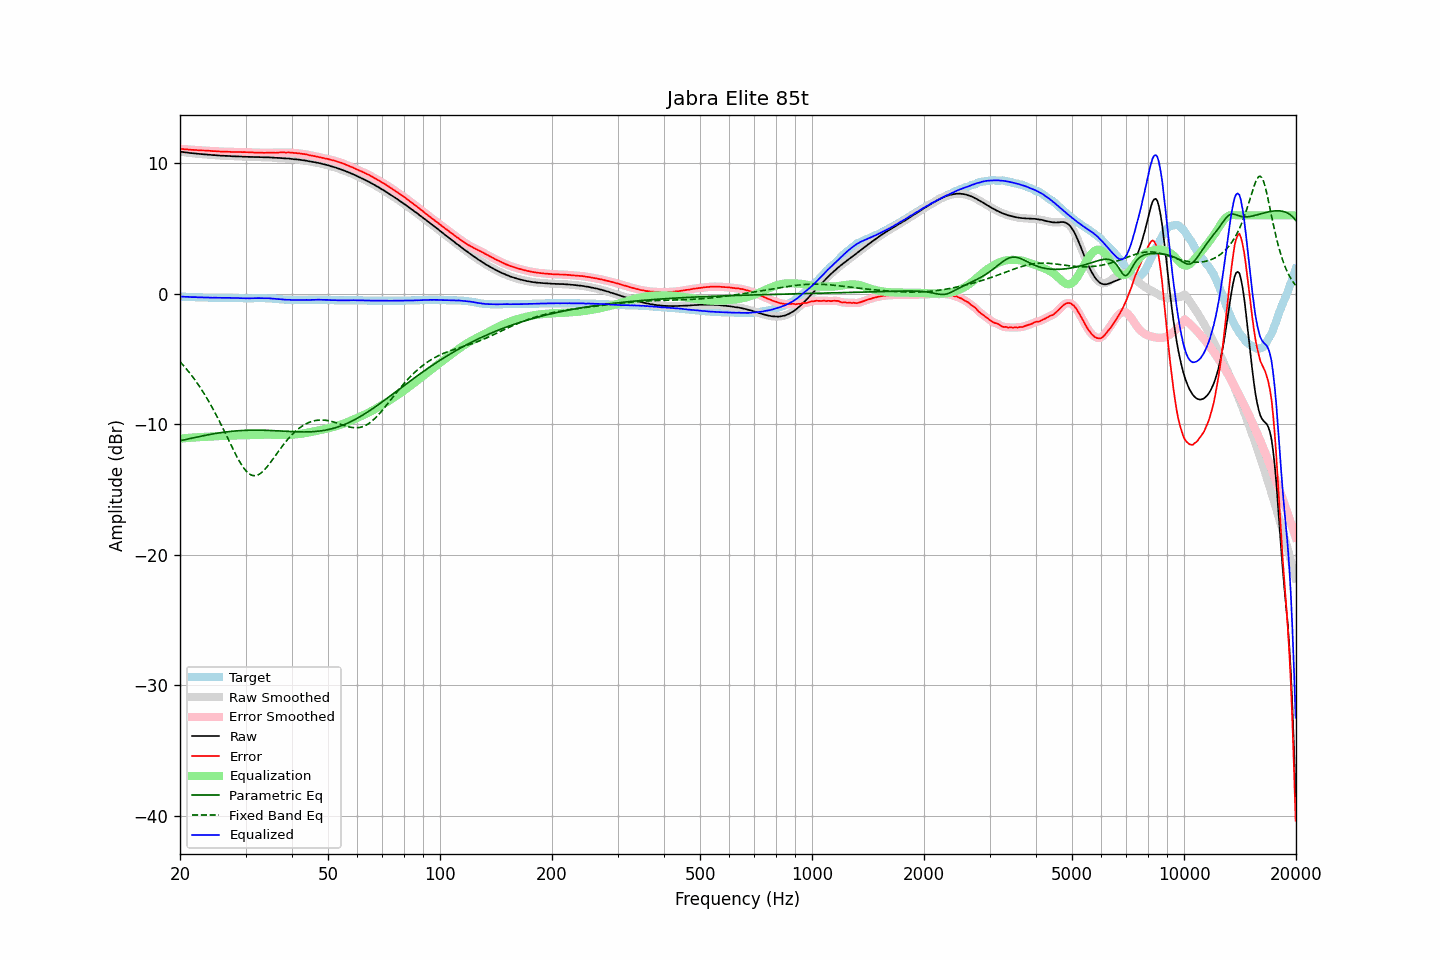

The table this chart was drawn from, first rows:
frequency, raw, error, smoothed, error_smoothed, equalization, parametric_eq, fixed_band_eq, equalized_raw, equalized_smoothed, target
20.00, 10.88, 11.10, 10.88, 11.10, -11.10, -11.26, -5.21, -0.22, -0.22, -0.22
20.20, 10.87, 11.09, 10.87, 11.09, -11.09, -11.23, -5.34, -0.22, -0.22, -0.22
20.40, 10.85, 11.08, 10.85, 11.08, -11.08, -11.21, -5.48, -0.23, -0.23, -0.23
20.61, 10.83, 11.06, 10.84, 11.07, -11.07, -11.18, -5.62, -0.24, -0.23, -0.23
20.81, 10.82, 11.06, 10.82, 11.06, -11.06, -11.15, -5.76, -0.24, -0.24, -0.24
21.02, 10.81, 11.05, 10.80, 11.05, -11.05, -11.13, -5.91, -0.24, -0.24, -0.24
21.23, 10.78, 11.03, 10.79, 11.04, -11.04, -11.10, -6.07, -0.26, -0.25, -0.25
21.44, 10.77, 11.02, 10.77, 11.02, -11.03, -11.07, -6.22, -0.26, -0.26, -0.25
21.66, 10.76, 11.02, 10.76, 11.02, -11.02, -11.05, -6.39, -0.26, -0.26, -0.26
21.87, 10.75, 11.01, 10.75, 11.01, -11.01, -11.02, -6.55, -0.26, -0.26, -0.26
22.09, 10.74, 11.01, 10.74, 11.00, -11.00, -10.99, -6.72, -0.26, -0.27, -0.27
22.31, 10.72, 10.99, 10.72, 10.99, -10.99, -10.97, -6.90, -0.28, -0.27, -0.27
22.54, 10.71, 10.98, 10.71, 10.99, -10.99, -10.94, -7.08, -0.28, -0.28, -0.27
22.76, 10.70, 10.98, 10.70, 10.98, -10.98, -10.92, -7.27, -0.28, -0.28, -0.28
22.99, 10.69, 10.97, 10.69, 10.97, -10.97, -10.89, -7.46, -0.28, -0.28, -0.28
23.22, 10.68, 10.97, 10.68, 10.97, -10.97, -10.87, -7.65, -0.29, -0.29, -0.29
23.45, 10.67, 10.96, 10.67, 10.96, -10.96, -10.84, -7.85, -0.29, -0.29, -0.29
23.69, 10.66, 10.95, 10.66, 10.96, -10.95, -10.82, -8.06, -0.29, -0.29, -0.29
23.92, 10.65, 10.95, 10.65, 10.95, -10.95, -10.79, -8.27, -0.30, -0.30, -0.30
24.16, 10.64, 10.94, 10.64, 10.94, -10.94, -10.77, -8.49, -0.30, -0.30, -0.30
24.40, 10.62, 10.92, 10.63, 10.93, -10.93, -10.75, -8.71, -0.31, -0.31, -0.30
24.65, 10.62, 10.92, 10.62, 10.92, -10.92, -10.73, -8.94, -0.30, -0.31, -0.30
24.89, 10.61, 10.92, 10.61, 10.92, -10.92, -10.71, -9.17, -0.31, -0.31, -0.31
25.14, 10.60, 10.91, 10.60, 10.91, -10.91, -10.69, -9.40, -0.31, -0.31, -0.31
25.39, 10.59, 10.90, 10.59, 10.90, -10.90, -10.67, -9.64, -0.31, -0.31, -0.31
25.65, 10.58, 10.89, 10.58, 10.89, -10.90, -10.65, -9.89, -0.32, -0.31, -0.31
25.91, 10.58, 10.89, 10.58, 10.89, -10.89, -10.63, -10.13, -0.31, -0.31, -0.31
26.16, 10.57, 10.88, 10.57, 10.88, -10.88, -10.62, -10.39, -0.31, -0.31, -0.31
26.43, 10.56, 10.87, 10.56, 10.88, -10.88, -10.60, -10.64, -0.32, -0.32, -0.31
26.69, 10.56, 10.88, 10.56, 10.88, -10.87, -10.58, -10.89, -0.31, -0.31, -0.32
26.96, 10.55, 10.87, 10.55, 10.87, -10.87, -10.57, -11.15, -0.32, -0.32, -0.32
27.23, 10.55, 10.87, 10.54, 10.87, -10.86, -10.56, -11.41, -0.31, -0.32, -0.32
27.50, 10.53, 10.85, 10.54, 10.86, -10.86, -10.54, -11.66, -0.33, -0.32, -0.32
27.77, 10.53, 10.85, 10.53, 10.86, -10.86, -10.53, -11.91, -0.33, -0.33, -0.32
28.05, 10.53, 10.86, 10.53, 10.85, -10.86, -10.52, -12.16, -0.33, -0.33, -0.33
28.33, 10.52, 10.85, 10.52, 10.85, -10.85, -10.51, -12.40, -0.33, -0.33, -0.33
28.62, 10.52, 10.85, 10.52, 10.85, -10.85, -10.50, -12.63, -0.33, -0.33, -0.33
28.90, 10.51, 10.85, 10.51, 10.85, -10.85, -10.49, -12.85, -0.34, -0.34, -0.34
29.19, 10.51, 10.85, 10.51, 10.85, -10.85, -10.48, -13.05, -0.34, -0.34, -0.34
29.48, 10.50, 10.84, 10.50, 10.85, -10.85, -10.48, -13.24, -0.35, -0.35, -0.34
29.78, 10.50, 10.85, 10.50, 10.85, -10.85, -10.47, -13.41, -0.35, -0.35, -0.35
30.08, 10.49, 10.84, 10.49, 10.84, -10.84, -10.46, -13.56, -0.35, -0.35, -0.35
30.38, 10.49, 10.84, 10.49, 10.84, -10.84, -10.46, -13.69, -0.35, -0.35, -0.35
30.68, 10.48, 10.83, 10.48, 10.84, -10.83, -10.46, -13.79, -0.35, -0.35, -0.35
30.99, 10.48, 10.83, 10.48, 10.83, -10.83, -10.45, -13.87, -0.35, -0.35, -0.35
31.30, 10.48, 10.83, 10.48, 10.82, -10.83, -10.45, -13.92, -0.35, -0.35, -0.35
31.61, 10.47, 10.81, 10.47, 10.82, -10.82, -10.45, -13.94, -0.35, -0.35, -0.34
31.93, 10.47, 10.81, 10.47, 10.81, -10.81, -10.45, -13.94, -0.34, -0.34, -0.34
32.24, 10.47, 10.81, 10.47, 10.81, -10.81, -10.45, -13.90, -0.34, -0.34, -0.34
32.57, 10.47, 10.81, 10.47, 10.81, -10.81, -10.45, -13.85, -0.34, -0.34, -0.34
32.89, 10.46, 10.80, 10.46, 10.80, -10.80, -10.45, -13.77, -0.34, -0.34, -0.34
33.22, 10.46, 10.80, 10.46, 10.80, -10.80, -10.46, -13.67, -0.34, -0.34, -0.34
33.55, 10.45, 10.79, 10.45, 10.79, -10.80, -10.46, -13.56, -0.35, -0.35, -0.34
33.89, 10.45, 10.79, 10.45, 10.80, -10.80, -10.46, -13.43, -0.35, -0.35, -0.34
34.23, 10.45, 10.80, 10.45, 10.80, -10.80, -10.47, -13.29, -0.35, -0.35, -0.35
34.57, 10.45, 10.80, 10.45, 10.80, -10.80, -10.47, -13.13, -0.35, -0.35, -0.35
34.92, 10.44, 10.80, 10.44, 10.80, -10.80, -10.48, -12.97, -0.36, -0.36, -0.36
35.27, 10.43, 10.80, 10.43, 10.80, -10.80, -10.48, -12.80, -0.37, -0.37, -0.37
35.62, 10.43, 10.81, 10.42, 10.80, -10.80, -10.49, -12.63, -0.37, -0.38, -0.38
35.97, 10.41, 10.79, 10.42, 10.80, -10.81, -10.49, -12.46, -0.40, -0.39, -0.38
... 635 more rows
